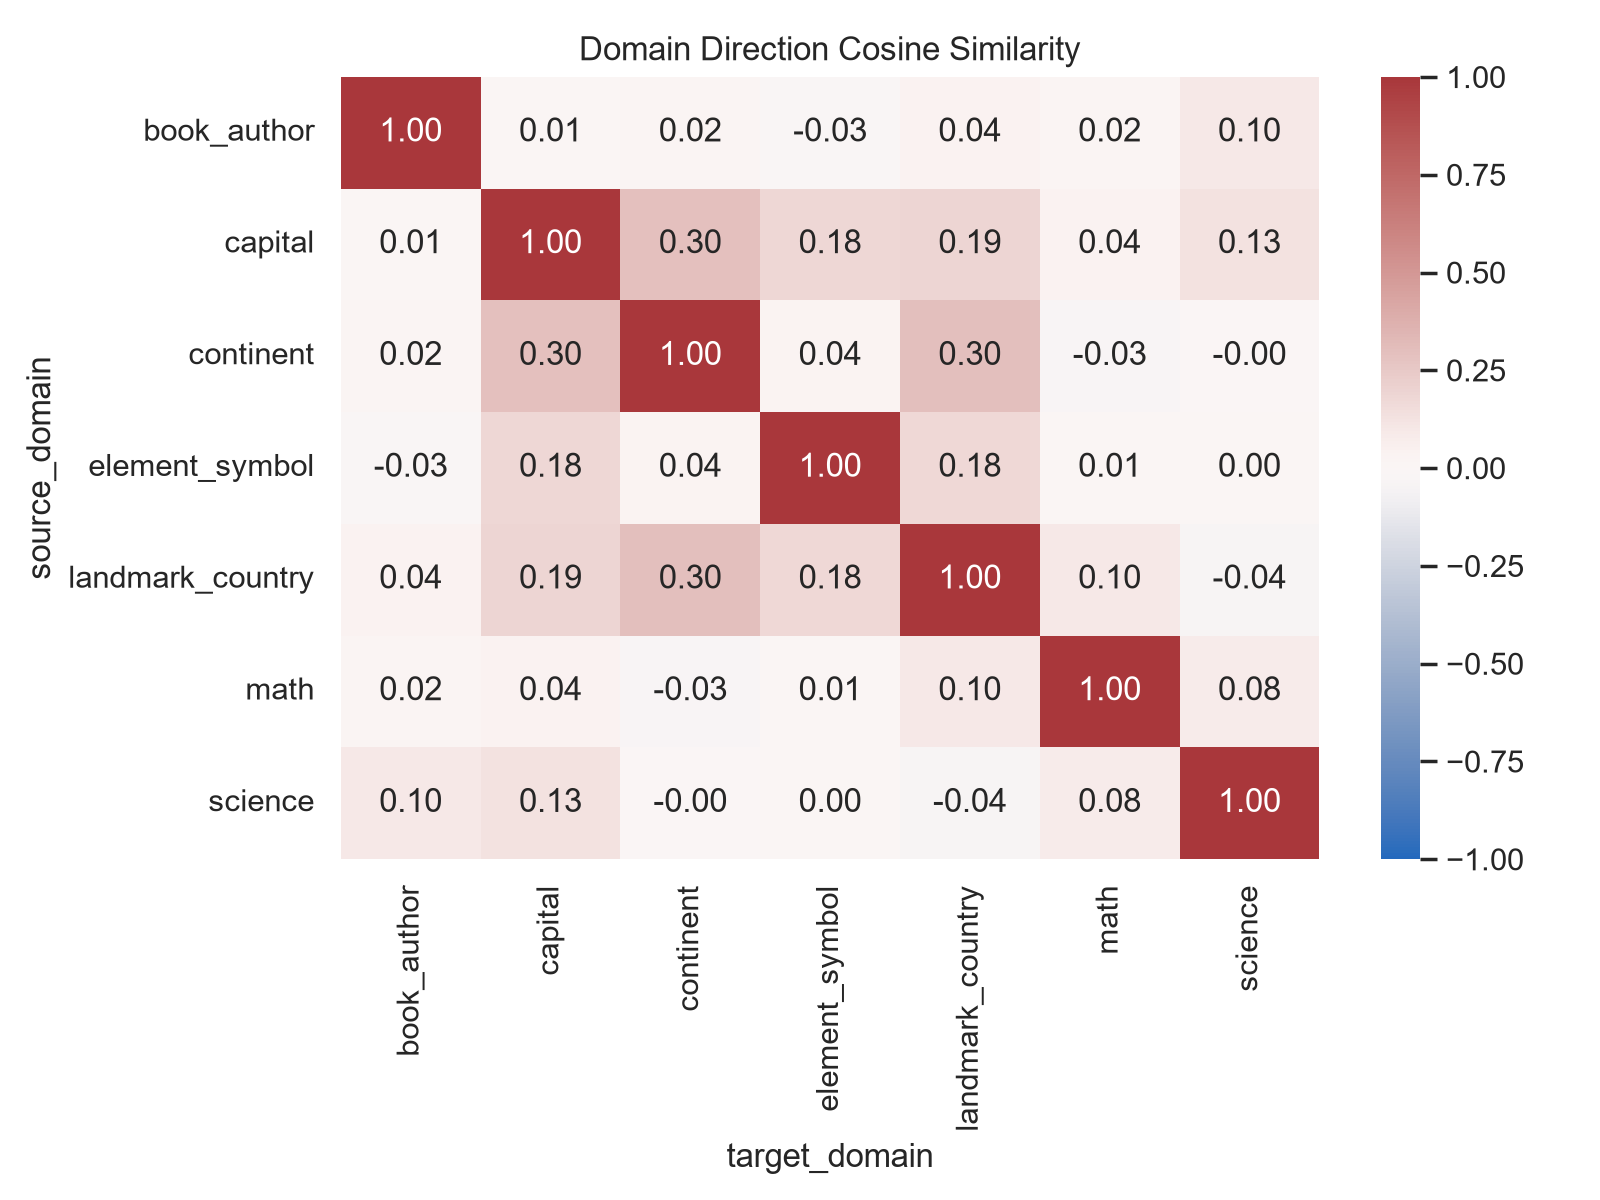

The table this chart was drawn from, first rows:
model, layer, source_domain, target_domain, cosine_similarity
gpt2-small, 8, book_author, book_author, 1
gpt2-small, 8, book_author, capital, 0.006375
gpt2-small, 8, book_author, continent, 0.01619
gpt2-small, 8, book_author, element_symbol, -0.02998
gpt2-small, 8, book_author, landmark_country, 0.0417
gpt2-small, 8, book_author, math, 0.0165
gpt2-small, 8, book_author, science, 0.09679
gpt2-small, 8, capital, book_author, 0.006375
gpt2-small, 8, capital, capital, 1
gpt2-small, 8, capital, continent, 0.2955
gpt2-small, 8, capital, element_symbol, 0.1818
gpt2-small, 8, capital, landmark_country, 0.1944
gpt2-small, 8, capital, math, 0.0402
gpt2-small, 8, capital, science, 0.1306
gpt2-small, 8, continent, book_author, 0.01619
gpt2-small, 8, continent, capital, 0.2955
gpt2-small, 8, continent, continent, 1
gpt2-small, 8, continent, element_symbol, 0.03715
gpt2-small, 8, continent, landmark_country, 0.3009
gpt2-small, 8, continent, math, -0.0318
gpt2-small, 8, continent, science, -0.0004632
gpt2-small, 8, element_symbol, book_author, -0.02998
gpt2-small, 8, element_symbol, capital, 0.1818
gpt2-small, 8, element_symbol, continent, 0.03715
gpt2-small, 8, element_symbol, element_symbol, 1
gpt2-small, 8, element_symbol, landmark_country, 0.176
gpt2-small, 8, element_symbol, math, 0.01136
gpt2-small, 8, element_symbol, science, 0.003809
gpt2-small, 8, landmark_country, book_author, 0.0417
gpt2-small, 8, landmark_country, capital, 0.1944
gpt2-small, 8, landmark_country, continent, 0.3009
gpt2-small, 8, landmark_country, element_symbol, 0.176
gpt2-small, 8, landmark_country, landmark_country, 1
gpt2-small, 8, landmark_country, math, 0.09821
gpt2-small, 8, landmark_country, science, -0.04332
gpt2-small, 8, math, book_author, 0.0165
gpt2-small, 8, math, capital, 0.0402
gpt2-small, 8, math, continent, -0.0318
gpt2-small, 8, math, element_symbol, 0.01136
gpt2-small, 8, math, landmark_country, 0.09821
gpt2-small, 8, math, math, 1
gpt2-small, 8, math, science, 0.08083
gpt2-small, 8, science, book_author, 0.09679
gpt2-small, 8, science, capital, 0.1306
gpt2-small, 8, science, continent, -0.0004632
gpt2-small, 8, science, element_symbol, 0.003809
gpt2-small, 8, science, landmark_country, -0.04332
gpt2-small, 8, science, math, 0.08083
gpt2-small, 8, science, science, 1
